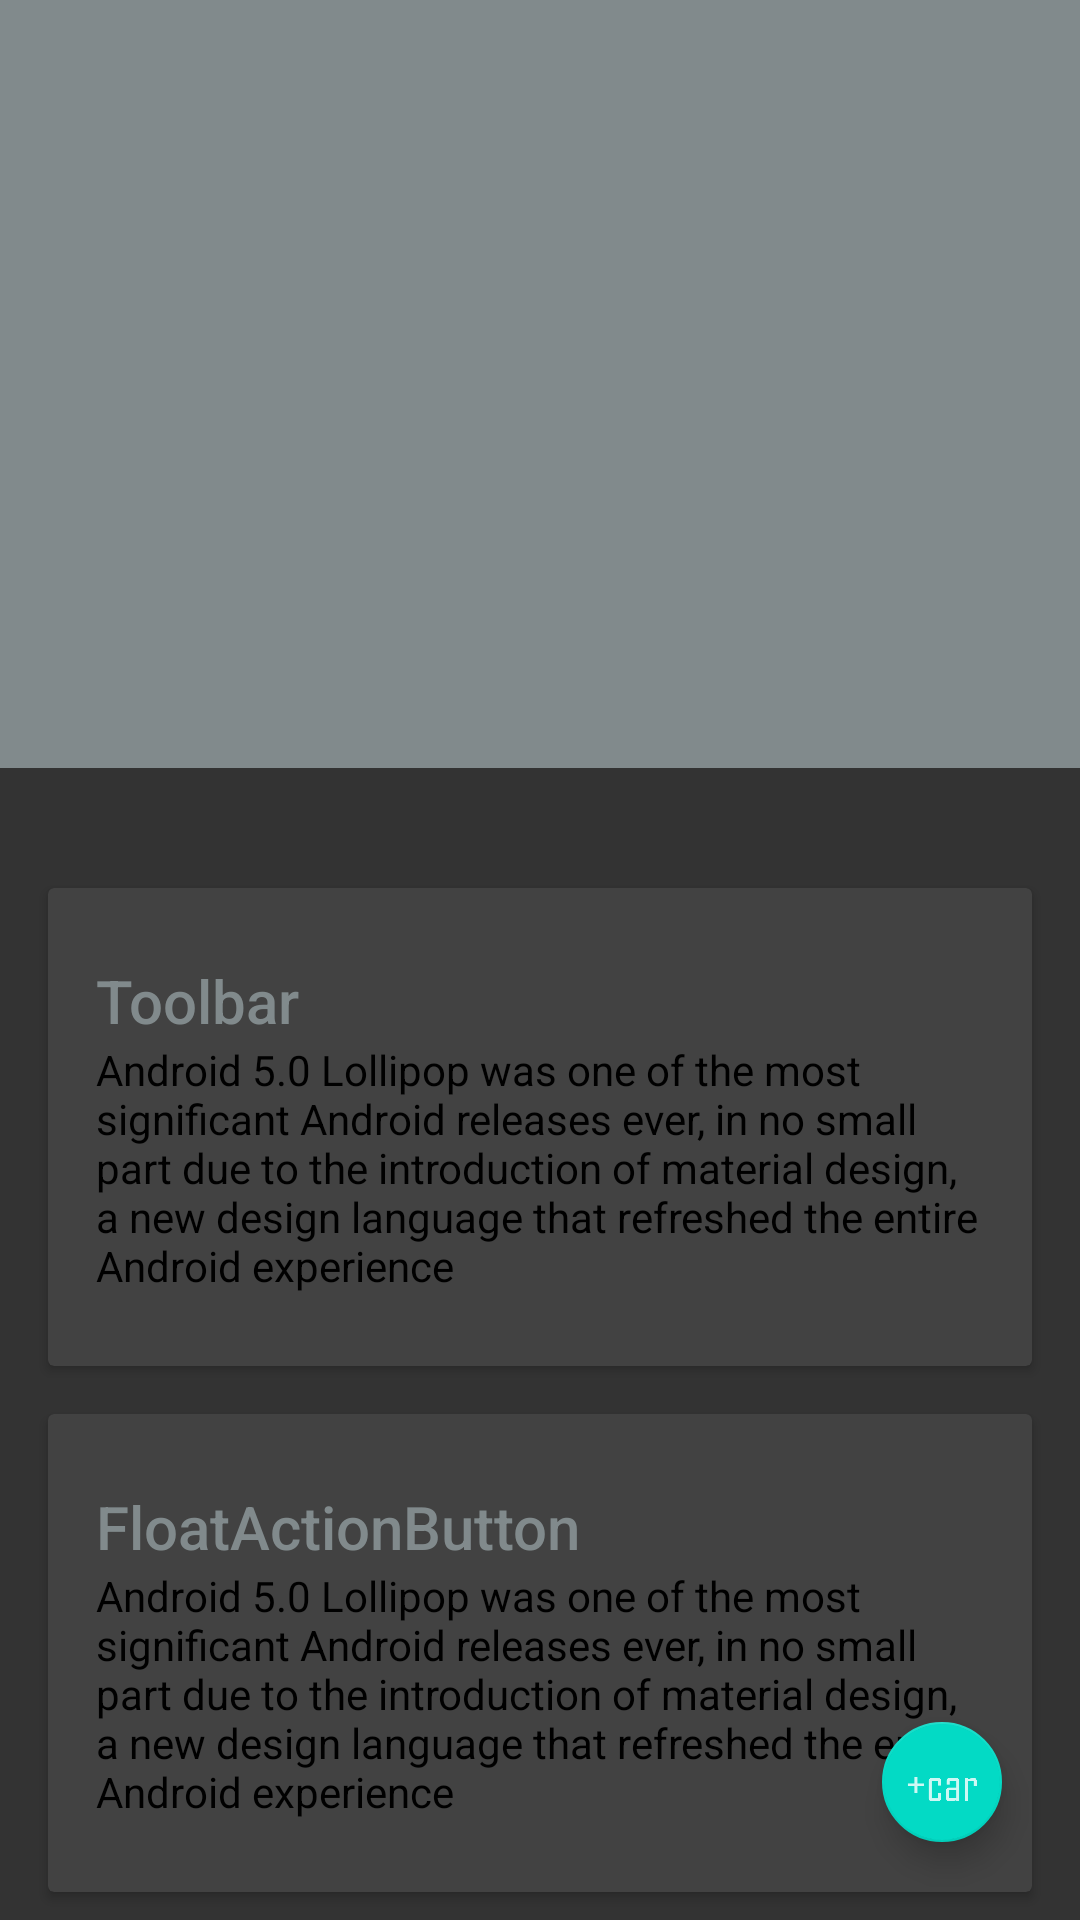

Here is an Android app screen rendered from its layout file. Give the layout XML and the strings, colors and styles it references.
<!-- AndroidManifest.xml: application theme AppTheme -->
<!-- res/layout/activity_wheels.xml -->
<androidx.drawerlayout.widget.DrawerLayout xmlns:android="http://schemas.android.com/apk/res/android"
    xmlns:app="http://schemas.android.com/apk/res-auto"
    xmlns:tools="http://schemas.android.com/tools"
    android:id="@+id/wheels_drawer_layout"
    android:layout_width="match_parent"
    android:layout_height="match_parent"
    android:fitsSystemWindows="true">

    <androidx.coordinatorlayout.widget.CoordinatorLayout
        android:id="@+id/wheelsCoordinatorLayout"
        android:layout_width="match_parent"
        android:layout_height="match_parent">


        <androidx.core.widget.NestedScrollView
            android:layout_width="match_parent"
            android:layout_height="match_parent"
            app:layout_behavior="@string/appbar_scrolling_view_behavior">

            <LinearLayout
                android:id="@+id/wheelsCardLinearLayout"
                android:layout_width="match_parent"
                android:layout_height="match_parent"
                android:orientation="vertical"
                android:paddingTop="24dp">

                <androidx.cardview.widget.CardView
                    android:layout_width="match_parent"
                    android:layout_height="wrap_content"
                    android:layout_margin="@dimen/card_margin">

                    <LinearLayout
                        style="@style/Widget.CardContent"
                        android:layout_width="match_parent"
                        android:layout_height="wrap_content"
                        android:background="@drawable/cardview_border">

                        <TextView
                            android:layout_width="match_parent"
                            android:layout_height="wrap_content"
                            android:text="Toolbar"
                            android:textAppearance="@style/TextAppearance.AppCompat.Title"
                            android:textColor="@color/my_primary" />

                        <TextView
                            android:layout_width="match_parent"
                            android:layout_height="wrap_content"
                            android:text="@string/long_text"
                            android:textColor="#000000" />


                    </LinearLayout>

                </androidx.cardview.widget.CardView>

                <androidx.cardview.widget.CardView
                    android:layout_width="match_parent"
                    android:layout_height="wrap_content"
                    android:layout_marginLeft="@dimen/card_margin"
                    android:layout_marginRight="@dimen/card_margin"
                    android:layout_marginBottom="@dimen/card_margin">

                    <LinearLayout
                        style="@style/Widget.CardContent"
                        android:layout_width="match_parent"
                        android:layout_height="wrap_content"
                        android:background="@drawable/cardview_border">

                        <TextView
                            android:layout_width="match_parent"
                            android:layout_height="wrap_content"
                            android:text="FloatActionButton"
                            android:textAppearance="@style/TextAppearance.AppCompat.Title"
                            android:textColor="@color/my_primary" />

                        <TextView
                            android:layout_width="match_parent"
                            android:layout_height="wrap_content"
                            android:text="@string/long_text"
                            android:textColor="#000000" />

                    </LinearLayout>

                </androidx.cardview.widget.CardView>

                <androidx.cardview.widget.CardView
                    android:layout_width="match_parent"
                    android:layout_height="wrap_content"
                    android:layout_marginLeft="@dimen/card_margin"
                    android:layout_marginRight="@dimen/card_margin"
                    android:layout_marginBottom="@dimen/card_margin">

                    <LinearLayout
                        style="@style/Widget.CardContent"
                        android:layout_width="match_parent"
                        android:layout_height="wrap_content"
                        android:background="@drawable/cardview_border">

                        <TextView
                            android:layout_width="match_parent"
                            android:layout_height="wrap_content"
                            android:text="Snackbar"
                            android:textAppearance="@style/TextAppearance.AppCompat.Title"
                            android:textColor="@color/my_primary" />

                        <TextView
                            android:layout_width="match_parent"
                            android:layout_height="wrap_content"
                            android:text="@string/long_text"
                            android:textColor="#000000" />

                    </LinearLayout>

                </androidx.cardview.widget.CardView>

            </LinearLayout>

        </androidx.core.widget.NestedScrollView>

        <com.google.android.material.appbar.AppBarLayout
            android:id="@+id/wheelsAppbar"
            android:layout_width="match_parent"
            android:layout_height="@dimen/detail_backdrop_height"
            android:theme="@style/ThemeOverlay.AppCompat.Dark.ActionBar">

            <com.google.android.material.appbar.CollapsingToolbarLayout
                android:id="@+id/wheels_collapsing_toolbar"
                android:layout_width="match_parent"
                android:layout_height="match_parent"
                app:layout_scrollFlags="scroll|exitUntilCollapsed">


                <androidx.appcompat.widget.Toolbar
                    android:id="@+id/wheels_toolbar"
                    android:layout_width="match_parent"
                    android:layout_height="?attr/actionBarSize"
                    android:background="?attr/colorPrimary"
                    app:layout_collapseMode="pin" />


                <com.google.android.material.tabs.TabLayout
                    android:id="@+id/wheels_tab_layout"
                    android:layout_width="match_parent"
                    android:layout_height="wrap_content"
                    android:layout_below="@+id/toolbar"
                    android:background="?attr/colorPrimary"
                    android:scrollbars="horizontal"
                    app:layout_scrollFlags="scroll|enterAlways" />


            </com.google.android.material.appbar.CollapsingToolbarLayout>
        </com.google.android.material.appbar.AppBarLayout>

        <com.google.android.material.floatingactionbutton.FloatingActionButton
            android:id="@+id/addWheelFabInWheels"
            android:layout_width="wrap_content"
            android:layout_height="wrap_content"
            android:layout_gravity="bottom|right"
            android:layout_marginEnd="26dp"
            android:layout_marginBottom="26dp"
            android:src="@drawable/ic_plus_car"
            app:fabSize="mini" />

    </androidx.coordinatorlayout.widget.CoordinatorLayout>


</androidx.drawerlayout.widget.DrawerLayout>
<!-- resources referenced by this layout -->
<resources>
  <color name="my_primary">#818a8c</color>
  <dimen name="card_margin">16dp</dimen>
  <dimen name="detail_backdrop_height">256dp</dimen>
  <!-- drawable ic_plus_car (drawable-anydpi) -->
  <?xml version="1.0" encoding="utf-8"?>
  <vector xmlns:android="http://schemas.android.com/apk/res/android"
      android:width="24dp"
      android:height="24dp"
      android:viewportWidth="213"
      android:viewportHeight="213"
      android:tint="#FFFFFF">
    <group android:translateY="21.246096">
      <group android:translateY="141.67969">
        <path android:pathData="M54,-44L34,-44L34,-24L25,-24L25,-44L5,-44L5,-52L25,-52L25,-72L34,-72L34,-52L54,-52L54,-44Z"
            android:fillColor="#000000"
            android:fillAlpha="0.8"/>
        <path android:pathData="M104,-8.15625Q103.75,-0.25,95.84375,0L75.15625,0Q67.25,-0.25,67,-8.15625L67,-59.84375Q67.25,-67.625,75.15625,-68L95.84375,-68Q103.75,-67.75,104,-59.84375L104,-46L95,-46L95,-60L76,-60L76,-8L95,-8L95,-23L104,-23L104,-8.15625Z"
            android:fillColor="#000000"
            android:fillAlpha="0.8"/>
        <path android:pathData="M158,0L148.85938,0L148.85938,-2Q143.3125,-1.328125,137.75,-0.734375Q130.85938,0,127,0Q119,0,119,-8.15625L119,-31.84375Q119.5,-39.5,126.453125,-40L149,-40L149,-60L129,-60L129,-49L120,-49L120,-60Q120.375,-67.625,127.15625,-68L149.84375,-68Q157.75,-67.75,158,-59.375L158,0ZM149,-9L149,-33L128,-33L128,-9L149,-9Z"
            android:fillColor="#000000"
            android:fillAlpha="0.8"/>
        <path android:pathData="M209,-45L200,-45L200,-59L183,-58.875L183,0L174,0L174,-68L183,-68L183,-65.625Q187.64062,-66.34375,192.35938,-67.140625Q197.98438,-68,201.5625,-68Q208.75,-68,209,-59.84375L209,-45Z"
            android:fillColor="#000000"
            android:fillAlpha="0.8"/>
      </group>
    </group>
  </vector>
  <string name="long_text">Android 5.0 Lollipop was one of the most significant Android releases ever,
          in no small part due to the introduction of material design,
          a new design language that refreshed the entire Android experience
      </string>
  <style name="Widget.CardContent" parent="android:Widget">
          <item name="android:paddingLeft">16dp</item>
          <item name="android:paddingRight">16dp</item>
          <item name="android:paddingTop">24dp</item>
          <item name="android:paddingBottom">24dp</item>
          <item name="android:orientation">vertical</item>
      </style>
  <style name="AppTheme" parent="Theme.AppCompat.NoActionBar">
          
          <item name="colorPrimary">@color/my_primary</item>
          <item name="colorPrimaryDark">@color/my_primary_dark</item>
          <item name="colorAccent">@color/colorAccent</item>
  
          
          <item name="android:textColorPrimary">@color/my_primary_text</item>
  
          
          <item name="android:textColorSecondary">@color/my_secondary_text</item>
  
  
          <item name="android:windowBackground">@color/window_background</item>
      </style>
  <color name="my_primary_dark">#CC0000</color>
  <color name="colorAccent">#03DAC5</color>
  <color name="my_primary_text">#ffffff</color>
  <color name="my_secondary_text">#ffffff</color>
  <color name="window_background">#CC000000</color>
</resources>
